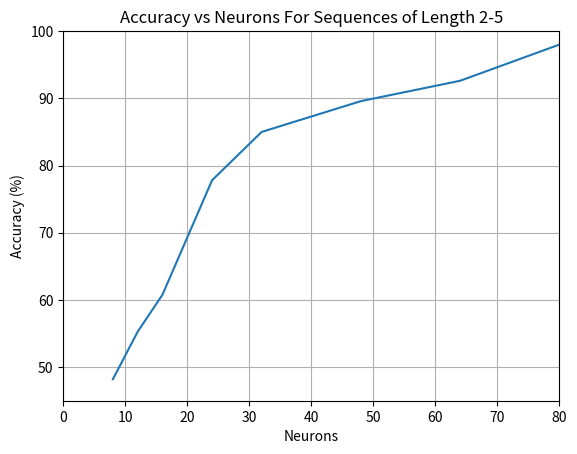

Here is the Python script that generated this plot:
import numpy as np
import matplotlib.pyplot as plt

x = [8, 12, 16, 24, 32, 48, 64, 80]
y = [48.20, 55.27, 60.78, 77.81, 85.00 , 89.58, 92.61, 97.99]

plt.plot(x, y)


plt.ylim(45, 100)
plt.xlim(0, 80)
plt.xlabel("Neurons")
plt.ylabel("Accuracy (%)")
plt.title("Accuracy vs Neurons For Sequences of Length 2-5")
#plt.legend()
plt.grid(True)
plt.savefig("accuracy_vs_neurons.svg")
plt.show()